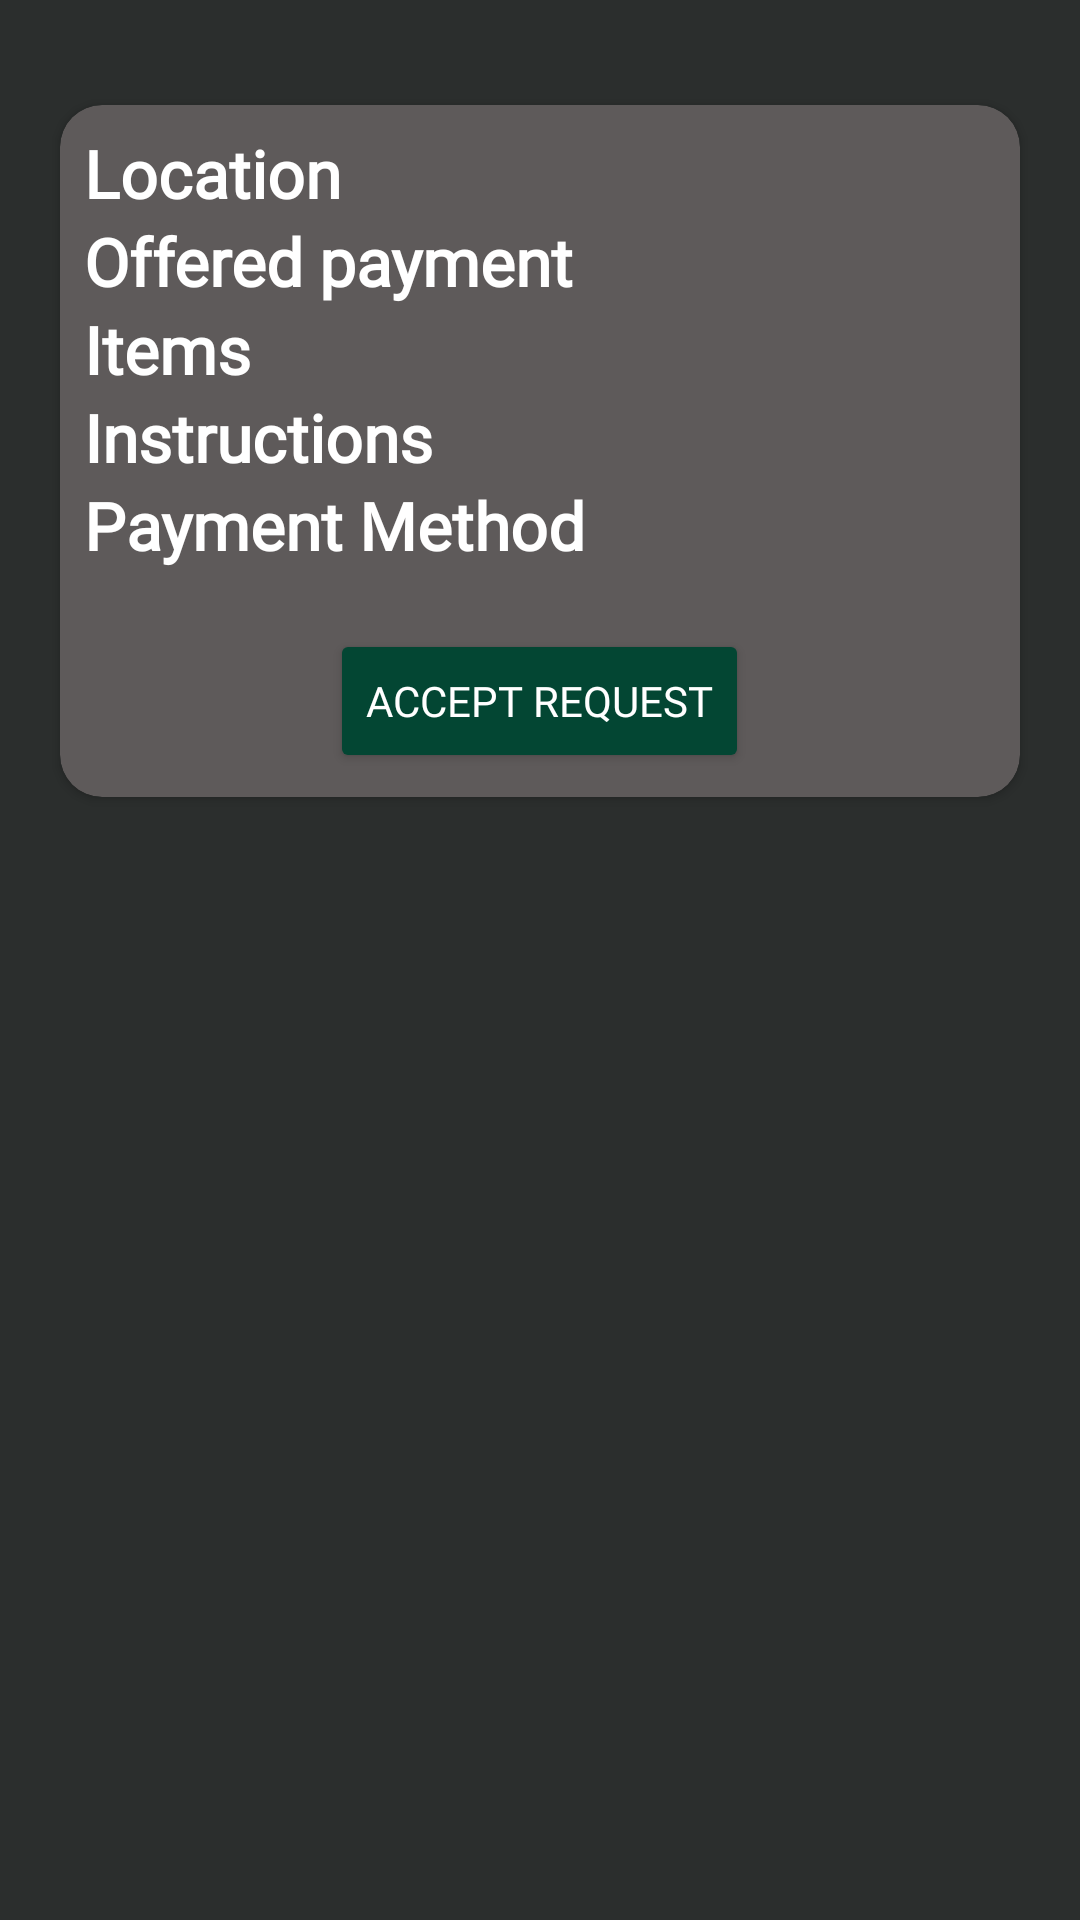

This screen was rendered from an Android layout file. Write that file and the resources it references.
<!-- AndroidManifest.xml: application theme Theme.Lazivery -->
<!-- res/layout/cardview.xml -->
<?xml version="1.0" encoding="utf-8"?>
<RelativeLayout xmlns:android="http://schemas.android.com/apk/res/android"
    xmlns:app="http://schemas.android.com/apk/res-auto"
    android:layout_width="wrap_content"
    android:layout_height="wrap_content"
    android:background="@drawable/background_gradient">
<androidx.cardview.widget.CardView

    android:id="@+id/cardview_request"
    android:layout_width="match_parent"
    android:layout_height="wrap_content"
    android:layout_marginEnd="20dp"
    android:layout_marginStart="20dp"
    android:layout_marginTop="35dp"
    android:layout_marginBottom="35dp"
    android:elevation="4dp"
    app:cardCornerRadius="14dp"
    android:backgroundTint="#5E5A5A">

    <LinearLayout
        android:layout_width="match_parent"
        android:layout_height="wrap_content"
        android:orientation="vertical"
        android:padding="8dp">

        <TextView
            android:id="@+id/textview_location"
            android:layout_width="match_parent"
            android:layout_height="wrap_content"
            android:text="Location"
            android:textAppearance="@style/TextAppearance.AppCompat.Large"
            android:textStyle="bold"
            android:textColor="@color/white"
            android:fontFamily="@font/poppinsl"/>

        <TextView
            android:id="@+id/textview_payment"
            android:layout_width="match_parent"
            android:layout_height="wrap_content"
            android:text="Offered payment"
            android:textAppearance="@style/TextAppearance.AppCompat.Large"
            android:textStyle="bold"
            android:textColor="@color/white"
            android:fontFamily="@font/poppinsl"/>

        <TextView
            android:id="@+id/textview_items"
            android:layout_width="match_parent"
            android:layout_height="wrap_content"
            android:text="Items"
            android:textAppearance="@style/TextAppearance.AppCompat.Large"
            android:textStyle="bold"
            android:textColor="@color/white"
            android:fontFamily="@font/poppinsl"/>

        <TextView
            android:id="@+id/textview_instructions"
            android:layout_width="match_parent"
            android:layout_height="wrap_content"
            android:text="Instructions"
            android:textAppearance="@style/TextAppearance.AppCompat.Large"
            android:textStyle="bold"
            android:textColor="@color/white"
            android:fontFamily="@font/poppinsl"/>

        <TextView
            android:id="@+id/textview_method"
            android:layout_width="match_parent"
            android:layout_height="wrap_content"
            android:text="Payment Method"
            android:textAppearance="@style/TextAppearance.AppCompat.Large"
            android:textStyle="bold"
            android:textColor="@color/white"
            android:fontFamily="@font/poppinsl"/>
        <Button
            android:layout_height="wrap_content"
            android:layout_width="wrap_content"
            android:text="Accept request"
            android:id="@+id/acceptreqbtn"
            android:layout_marginTop="20dp"
            android:textColor="@color/white"
            android:backgroundTint="@color/buttonbglight"
            android:layout_gravity="center"
            android:fontFamily="@font/poppinsl"/>



    </LinearLayout>

</androidx.cardview.widget.CardView>
</RelativeLayout>
<!-- resources referenced by this layout -->
<resources>
  <color name="buttonbglight">#034633</color>
  <color name="white">#FFFFFF</color>
  <!-- drawable background_gradient (drawable) -->
  <shape xmlns:android="http://schemas.android.com/apk/res/android"
      android:shape="rectangle">
  
      <gradient
          android:startColor="@color/bgcenter"
  
          android:endColor="@color/bgend"
          android:type="linear"/>
  
  </shape>
  <style name="Theme.Lazivery" parent="Theme.MaterialComponents.DayNight.NoActionBar">
          
          <item name="colorPrimary">@color/purple_500</item>
          <item name="colorPrimaryVariant">@color/purple_700</item>
          <item name="colorOnPrimary">@color/white</item>
          
          <item name="colorSecondary">@color/teal_200</item>
          <item name="colorSecondaryVariant">@color/teal_700</item>
          <item name="colorOnSecondary">@color/black</item>
          
          <item name="android:statusBarColor">?attr/colorPrimaryVariant</item>
          
      </style>
  <color name="bgcenter">#FF2B2E2D</color>
  <color name="bgend">#FF2B2E2D</color>
  <color name="purple_500">#FF6200EE</color>
  <color name="purple_700">#FF3700B3</color>
  <color name="teal_200">#FF03DAC5</color>
  <color name="teal_700">#FF018786</color>
  <color name="black">#FF000000</color>
</resources>
